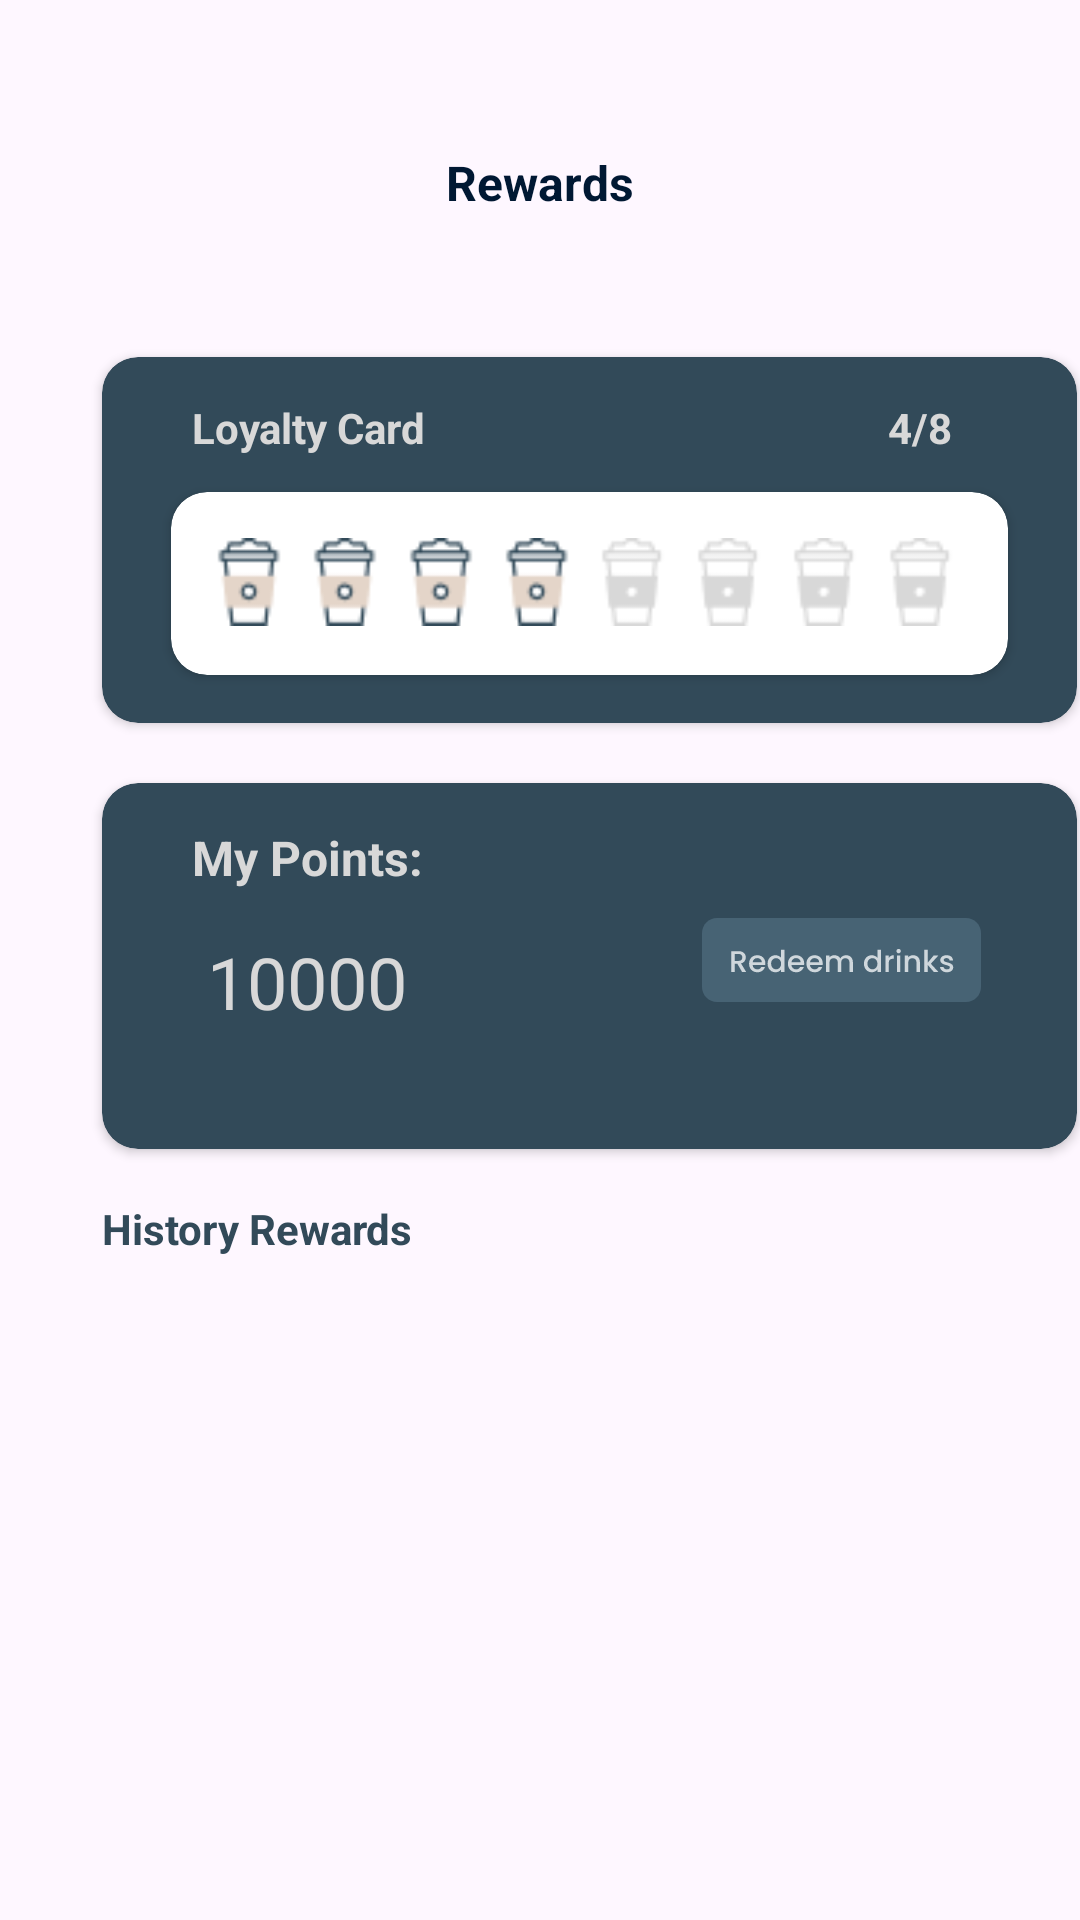

This screen was rendered from an Android layout file. Write that file and the resources it references.
<!-- AndroidManifest.xml: application theme Theme.Coffee_not_coughee -->
<!-- res/layout/fragment_reward.xml -->
<?xml version="1.0" encoding="utf-8"?>
<RelativeLayout xmlns:android="http://schemas.android.com/apk/res/android"
    xmlns:tools="http://schemas.android.com/tools"
    android:layout_width="match_parent"
    android:layout_height="match_parent"
    xmlns:app="http://schemas.android.com/apk/res-auto"
    tools:context=".Fragments.RewardFragment">

    <TextView
        android:layout_width="wrap_content"
        android:layout_height="wrap_content"
        android:layout_marginTop="50dp"
        android:text="Rewards"
        android:textSize="16dp"
        android:textColor="#001833"
        android:textStyle="bold"
        android:layout_centerHorizontal="true"/>

    <androidx.cardview.widget.CardView
        android:id="@+id/rewardLoyaltyCard"
        android:layout_width="325dp"
        android:layout_height="122dp"
        android:layout_marginLeft="34dp"
        android:layout_marginTop="119dp"
        app:cardCornerRadius="12dp"
        app:cardBackgroundColor="@color/loyalty_homepage_background">

        <LinearLayout
            android:layout_width="265dp"
            android:layout_height="wrap_content"
            android:layout_marginTop="14dp"
            android:layout_marginLeft="30dp">
            <TextView
                android:layout_width="87dp"
                android:layout_height="21dp"

                android:text="Loyalty Card"
                android:textColor="@color/gray"
                android:textStyle="bold"/>

            <TextView
                android:id="@+id/loyaltyCardCount"
                android:layout_width="33dp"
                android:layout_height="21dp"
                android:text="4/8"
                android:textColor="@color/gray"
                android:textStyle="bold"
                android:layout_marginLeft="145dp"/>
        </LinearLayout>

        <androidx.cardview.widget.CardView
            android:layout_width="279dp"
            android:layout_height="61dp"
            android:layout_marginLeft="23dp"
            android:layout_marginTop="45dp"
            app:cardCornerRadius="12dp">

            <ImageView
                android:id="@+id/loyaltyCup1"
                android:layout_width="30dp"
                android:layout_height="30dp"
                android:layout_marginTop="15dp"
                android:layout_marginLeft="11dp"
                android:src="@drawable/loyalty_cup_checked"/>
            <ImageView
                android:id="@+id/loyaltyCup2"
                android:layout_width="30dp"
                android:layout_height="30dp"
                android:layout_marginTop="15dp"
                android:layout_marginLeft="43dp"
                android:src="@drawable/loyalty_cup_checked"/>
            <ImageView
                android:id="@+id/loyaltyCup3"
                android:layout_width="30dp"
                android:layout_height="30dp"
                android:layout_marginTop="15dp"
                android:layout_marginLeft="75dp"
                android:src="@drawable/loyalty_cup_checked"/>
            <ImageView
                android:id="@+id/loyaltyCup4"
                android:layout_width="30dp"
                android:layout_height="30dp"
                android:layout_marginTop="15dp"
                android:layout_marginLeft="107dp"
                android:src="@drawable/loyalty_cup_checked"/>
            <ImageView
                android:id="@+id/loyaltyCup5"
                android:layout_width="30dp"
                android:layout_height="30dp"
                android:layout_marginTop="15dp"
                android:layout_marginLeft="139dp"
                android:src="@drawable/loyalty_cup_not_checked"/>
            <ImageView
                android:id="@+id/loyaltyCup6"
                android:layout_width="30dp"
                android:layout_height="30dp"
                android:layout_marginTop="15dp"
                android:layout_marginLeft="171dp"
                android:src="@drawable/loyalty_cup_not_checked"/>
            <ImageView
                android:id="@+id/loyaltyCup7"
                android:layout_width="30dp"
                android:layout_height="30dp"
                android:layout_marginTop="15dp"
                android:layout_marginLeft="203dp"
                android:src="@drawable/loyalty_cup_not_checked"/>
            <ImageView
                android:id="@+id/loyaltyCup8"
                android:layout_width="30dp"
                android:layout_height="30dp"
                android:layout_marginTop="15dp"
                android:layout_marginLeft="235dp"
                android:src="@drawable/loyalty_cup_not_checked"/>

        </androidx.cardview.widget.CardView>


    </androidx.cardview.widget.CardView>

    <androidx.cardview.widget.CardView
        android:layout_below="@id/rewardLoyaltyCard"
        android:id="@+id/rewardPointCard"
        android:layout_width="325dp"
        android:layout_height="122dp"
        android:layout_marginLeft="34dp"
        android:layout_marginTop="20dp"
        app:cardCornerRadius="12dp"
        app:cardBackgroundColor="@color/loyalty_homepage_background">

        <LinearLayout
            android:layout_width="265dp"
            android:layout_height="wrap_content"
            android:layout_marginTop="14dp"
            android:layout_marginLeft="30dp">
            <TextView
                android:layout_width="87dp"
                android:layout_height="21dp"
                android:text="My Points:"
                android:textSize="16dp"
                android:textColor="@color/gray"
                android:textStyle="bold"/>

        </LinearLayout>

        <TextView
            android:id="@+id/rewardPointCount"
            android:layout_width="wrap_content"
            android:layout_height="wrap_content"
            android:text="10000"
            android:textSize="24dp"
            android:textColor="@color/gray"
            android:layout_marginTop="50dp"
            android:layout_marginLeft="35dp"/>

        <ImageView
            android:id="@+id/redeemNavButton"
            android:layout_width="wrap_content"
            android:layout_height="wrap_content"
            android:src="@drawable/redeem_btn_bg"
            android:layout_marginLeft="200dp"
            android:layout_marginTop="45dp"/>


    </androidx.cardview.widget.CardView>

    <TextView
        android:layout_width="wrap_content"
        android:layout_height="wrap_content"
        android:layout_marginLeft="34dp"
        android:layout_marginTop="400dp"
        android:text="History Rewards"
        android:textColor="@color/loyalty_homepage_background"
        android:textSize="14dp"
        android:textStyle="bold"
        tools:ignore="TextSizeCheck" />

    <androidx.recyclerview.widget.RecyclerView
        android:id="@+id/rewardHistoryRecyclerView"
        android:layout_width="match_parent"
        android:layout_height="match_parent"
        android:layout_marginTop="430dp"
        android:layout_marginLeft="34dp"
        android:layout_marginRight="34dp"
        android:layout_marginBottom="70dp"
        app:layoutManager="androidx.recyclerview.widget.LinearLayoutManager"
        app:layout_constraintHorizontal_bias="0.0" />

</RelativeLayout>
<!-- resources referenced by this layout -->
<resources>
  <color name="gray">#D8D8D8</color>
  <color name="loyalty_homepage_background">#324A59</color>
  <!-- drawable loyalty_cup_checked: png bitmap (drawable, 909 bytes) -->
  <!-- drawable loyalty_cup_not_checked: png bitmap (drawable, 655 bytes) -->
  <!-- drawable redeem_btn_bg: vector/xml drawable (drawable, 8125 chars, omitted) -->
  <style name="Theme.Coffee_not_coughee" parent="Base.Theme.Coffee_not_coughee" />
  <style name="Base.Theme.Coffee_not_coughee" parent="Theme.Material3.DayNight.NoActionBar">
          
          
          <item name="android:fontFamily">sans-serif</item>
      </style>
</resources>
